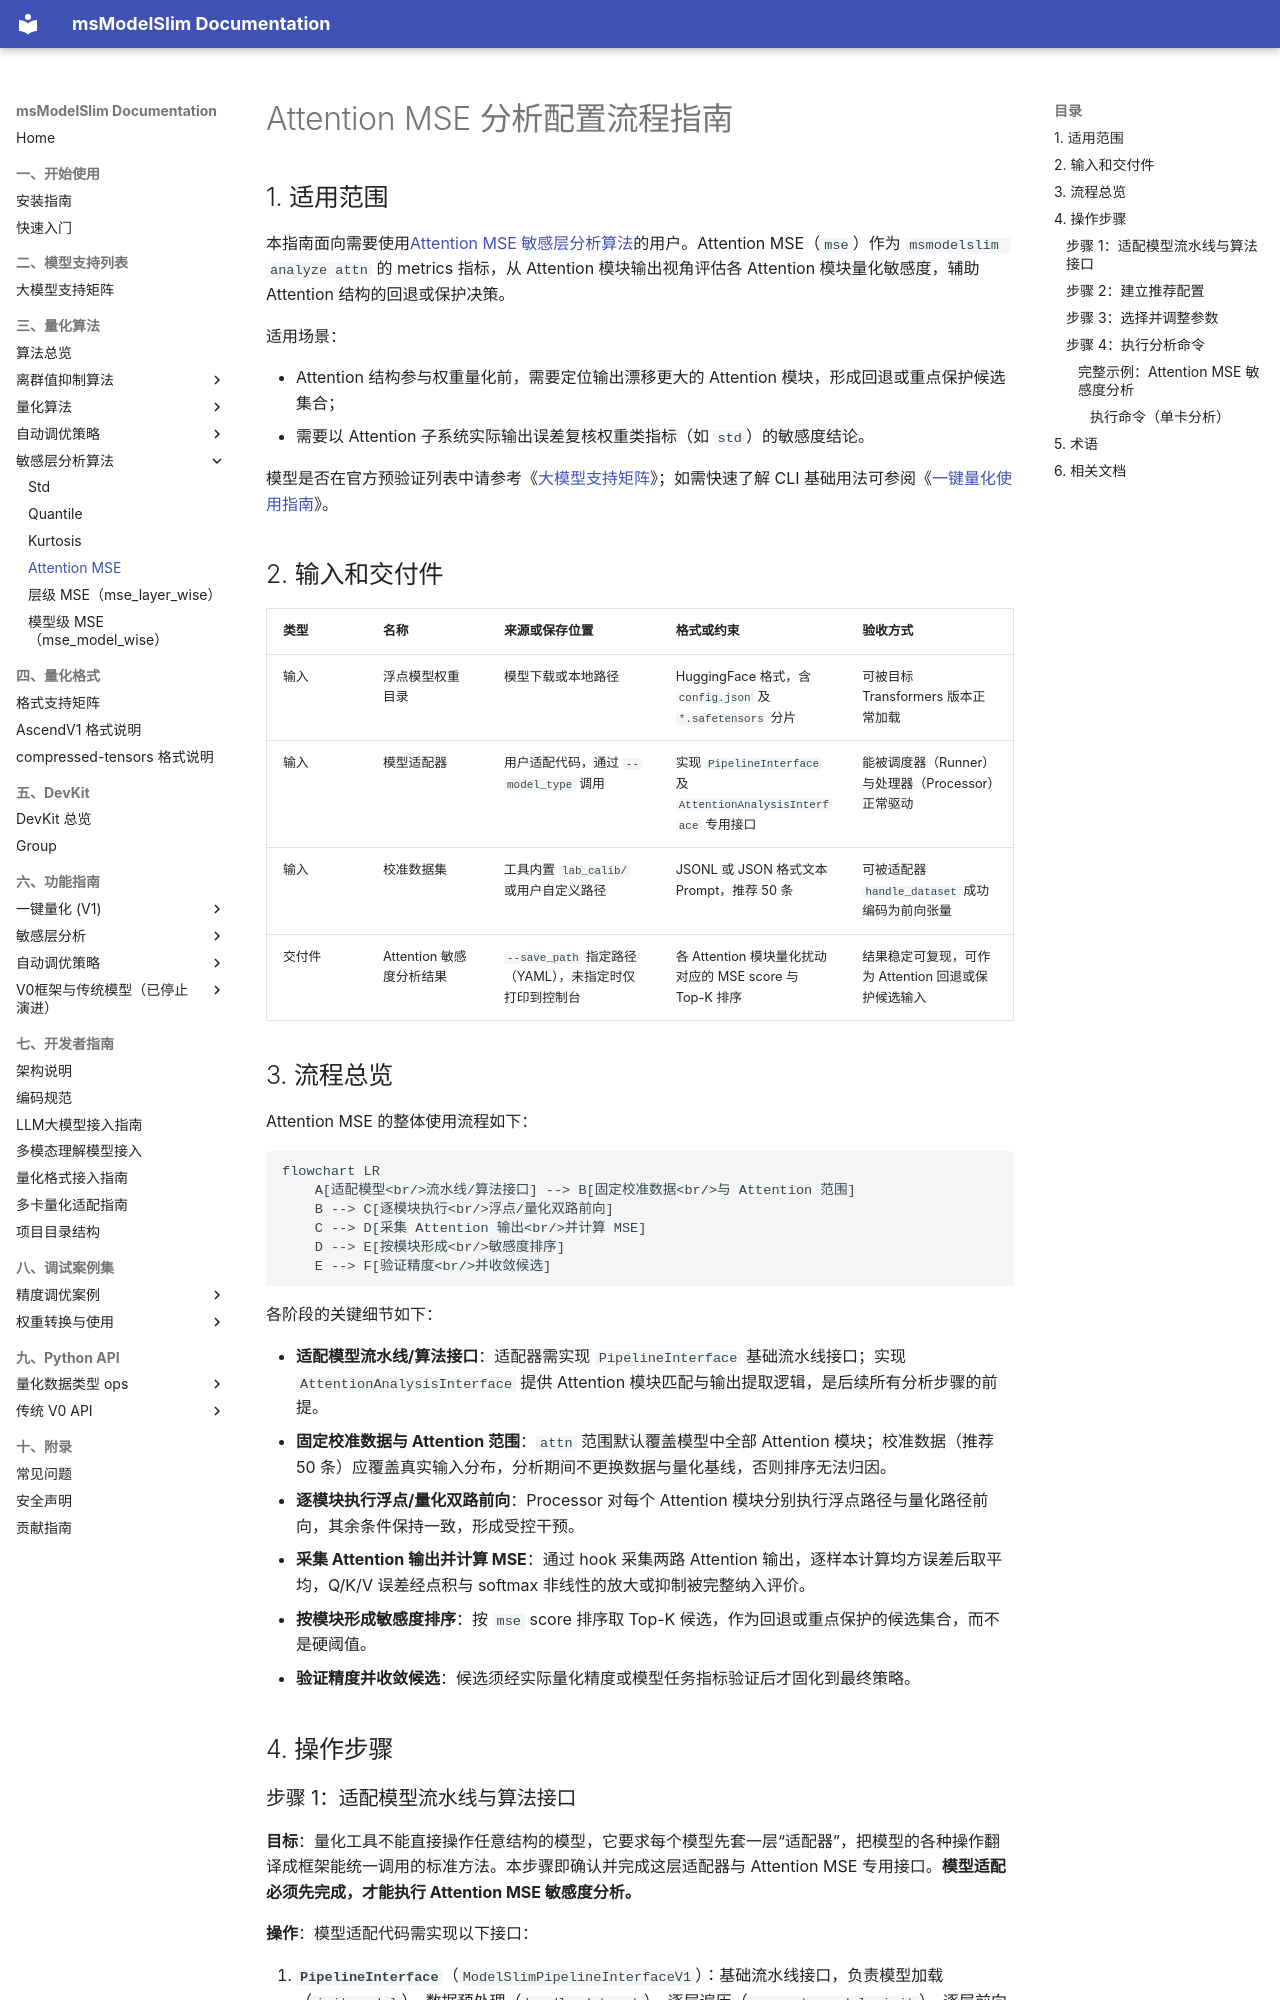

repository: Ascend/msmodelslim · page: zh/knowledge_base/quantization_algorithm/attention_mse/usage_attention_mse/index.html · generator: mkdocs

# Attention MSE 分析配置流程指南

## 1. 适用范围

本指南面向需要使用[Attention MSE 敏感层分析算法](./term_attention_mse.md)的用户。Attention MSE（`mse`）作为 `msmodelslim analyze attn` 的 metrics 指标，从 Attention 模块输出视角评估各 Attention 模块量化敏感度，辅助 Attention 结构的回退或保护决策。

适用场景：

- Attention 结构参与权重量化前，需要定位输出漂移更大的 Attention 模块，形成回退或重点保护候选集合；
- 需要以 Attention 子系统实际输出误差复核权重类指标（如 `std`）的敏感度结论。

模型是否在官方预验证列表中请参考《[大模型支持矩阵](../../model/README.md)》；如需快速了解 CLI 基础用法可参阅《[一键量化使用指南](../../../user_guide/usage_one_click_quantization.md)》。

## 2. 输入和交付件

| 类型 | 名称 | 来源或保存位置 | 格式或约束 | 验收方式 |
| --- | --- | --- | --- | --- |
| 输入 | 浮点模型权重目录 | 模型下载或本地路径 | HuggingFace 格式，含 `config.json` 及 `*.safetensors` 分片 | 可被目标 Transformers 版本正常加载 |
| 输入 | 模型适配器 | 用户适配代码，通过 `--model_type` 调用 | 实现 `PipelineInterface` 及 `AttentionAnalysisInterface` 专用接口 | 能被调度器（Runner）与处理器（Processor）正常驱动 |
| 输入 | 校准数据集 | 工具内置 `lab_calib/` 或用户自定义路径 | JSONL 或 JSON 格式文本 Prompt，推荐 50 条 | 可被适配器 `handle_dataset` 成功编码为前向张量 |
| 交付件 | Attention 敏感度分析结果 | `--save_path` 指定路径（YAML），未指定时仅打印到控制台 | 各 Attention 模块量化扰动对应的 MSE score 与 Top-K 排序 | 结果稳定可复现，可作为 Attention 回退或保护候选输入 |

## 3. 流程总览

Attention MSE 的整体使用流程如下：

```mermaid
flowchart LR
    A[适配模型<br/>流水线/算法接口] --> B[固定校准数据<br/>与 Attention 范围]
    B --> C[逐模块执行<br/>浮点/量化双路前向]
    C --> D[采集 Attention 输出<br/>并计算 MSE]
    D --> E[按模块形成<br/>敏感度排序]
    E --> F[验证精度<br/>并收敛候选]
```

各阶段的关键细节如下：

- **适配模型流水线/算法接口**：适配器需实现 `PipelineInterface` 基础流水线接口；实现 `AttentionAnalysisInterface` 提供 Attention 模块匹配与输出提取逻辑，是后续所有分析步骤的前提。
- **固定校准数据与 Attention 范围**：`attn` 范围默认覆盖模型中全部 Attention 模块；校准数据（推荐 50 条）应覆盖真实输入分布，分析期间不更换数据与量化基线，否则排序无法归因。
- **逐模块执行浮点/量化双路前向**：Processor 对每个 Attention 模块分别执行浮点路径与量化路径前向，其余条件保持一致，形成受控干预。
- **采集 Attention 输出并计算 MSE**：通过 hook 采集两路 Attention 输出，逐样本计算均方误差后取平均，Q/K/V 误差经点积与 softmax 非线性的放大或抑制被完整纳入评价。
- **按模块形成敏感度排序**：按 `mse` score 排序取 Top-K 候选，作为回退或重点保护的候选集合，而不是硬阈值。
- **验证精度并收敛候选**：候选须经实际量化精度或模型任务指标验证后才固化到最终策略。

## 4. 操作步骤
